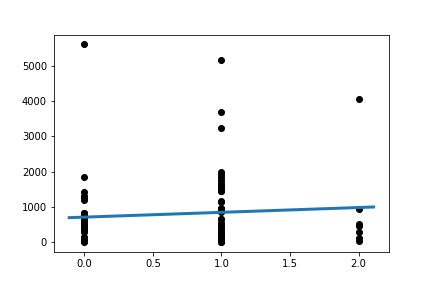

The data file committed next to this chart (first rows):
Slope:	136.13153869684942
Intercept:	715.2
R_value:	0.08139
P_value:	0.4355
